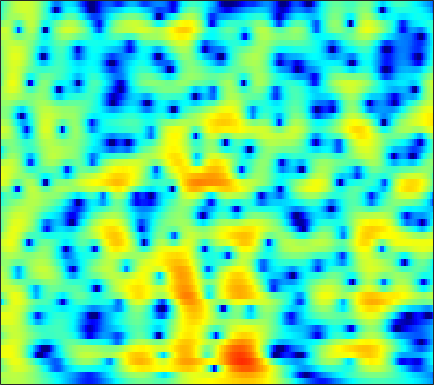

The table this chart was drawn from, first rows:
0.92755, 1.2846, 1.6565, 1.923, 2.0628, 2.1768, 2.2183, 2.2094, 2.152, 2.0482, 1.8818, 1.7157, 1.4358, 1.1001, 0.81796, 0.40562, -0.038962, -0.39531, -0.88879, -1.4023, -1.9352, -2.3482, -2.9153, -3.5027
1.649, 1.78, 1.948, 2.093, 2.18, 2.263, 2.3, 2.295, 2.236, 2.112, 1.923, 1.737, 1.432, 1.065, 0.7495, 0.2825, -0.2327, -0.6471, -1.232, -1.845, -2.473, -2.95, -3.582, -4.2
-0.9836, -0.09774, 0.9589, 1.829, 2.348, 2.874, 3.222, 3.374, 3.438, 3.354, 3.131, 2.876, 2.425, 1.852, 1.346, 0.5745, -0.3073, -1.042, -2.125, -3.336, -4.692, -5.808, -7.453, -9.224
-0.177, 0.931, 2.173, 3.119, 3.635, 4.078, 4.264, 4.245, 4.019, 3.572, 2.919, 2.298, 1.304, 0.1399, -0.8319, -2.211, -3.632, -4.677, -5.966, -7.091, -8.081, -8.775, -9.703, -10.68
4, 4.232, 4.481, 4.628, 4.645, 4.52, 4.2, 3.817, 3.095, 2.108, 0.8291, -0.3429, -2.235, -4.576, -6.709, -10.29, -15.29, -21.18, -40.89, -21.6, -16.73, -14.58, -12.5, -10.84
3.858, 4.138, 4.411, 4.553, 4.559, 4.417, 4.09, 3.708, 3.002, 2.047, 0.8373, -0.2416, -1.924, -3.878, -5.521, -7.915, -10.49, -12.56, -15.73, -19.92, -27.08, -28.28, -19.5, -14.34
1.084, 1.82, 2.603, 3.166, 3.445, 3.63, 3.616, 3.479, 3.129, 2.596, 1.895, 1.267, 0.3104, -0.7501, -1.597, -2.765, -3.947, -4.808, -5.872, -6.718, -7.2, -7.259, -6.936, -6.286
-1.116, -0.04519, 1.064, 1.866, 2.293, 2.652, 2.797, 2.784, 2.623, 2.322, 1.897, 1.512, 0.9328, 0.3065, -0.1731, -0.8042, -1.388, -1.776, -2.225, -2.575, -2.808, -2.899, -2.921, -2.86
0.9127, 1.472, 2.081, 2.522, 2.742, 2.887, 2.866, 2.741, 2.444, 2.008, 1.448, 0.9625, 0.2477, -0.5071, -1.069, -1.769, -2.356, -2.687, -2.972, -3.087, -3.067, -2.998, -2.857, -2.695
3.381, 3.564, 3.743, 3.824, 3.811, 3.689, 3.427, 3.125, 2.564, 1.806, 0.8352, -0.0402, -1.425, -3.076, -4.475, -6.456, -8.188, -8.878, -8.627, -7.517, -6.231, -5.366, -4.422, -3.705
3.944, 4.003, 4.067, 4.09, 4.054, 3.91, 3.633, 3.319, 2.729, 1.918, 0.8498, -0.1451, -1.786, -3.873, -5.816, -9.098, -13.03, -14.67, -12.68, -9.725, -7.522, -6.301, -5.118, -4.327
1.765, 1.995, 2.443, 2.933, 3.248, 3.522, 3.595, 3.512, 3.218, 2.713, 2, 1.34, 0.3322, -0.7707, -1.604, -2.641, -3.492, -3.924, -4.191, -4.176, -4.066, -3.996, -3.982, -4.118
-7.482, -4.115, -0.7942, 1.388, 2.515, 3.52, 4.066, 4.222, 4.14, 3.775, 3.162, 2.573, 1.659, 0.6708, -0.05085, -0.8813, -1.51, -1.832, -2.066, -2.147, -2.205, -2.341, -2.74, -3.49
-0.8502, -0.002369, 1.397, 2.63, 3.321, 3.946, 4.251, 4.261, 3.99, 3.39, 2.471, 1.544, -0.06799, -2.171, -4.107, -6.857, -8.423, -7.838, -5.873, -4.099, -2.839, -2.237, -1.881, -1.986
2.747, 2.804, 2.9, 2.995, 3.026, 2.965, 2.771, 2.538, 2.092, 1.457, 0.5961, -0.2428, -1.668, -3.553, -5.319, -7.746, -8.985, -8.281, -6.125, -4.09, -2.63, -1.864, -1.191, -0.8642
2.671, 2.533, 2.221, 1.772, 1.374, 0.7789, 0.1545, -0.2672, -0.6992, -0.9543, -1.101, -1.17, -1.257, -1.36, -1.448, -1.521, -1.415, -1.212, -0.8353, -0.3948, 0.03313, 0.2767, 0.4611, 0.4899
2.253, 1.952, 1.284, 0.2306, -0.8464, -2.708, -5.073, -6.963, -8.308, -7.038, -4.79, -3.275, -1.686, -0.5054, 0.1925, 0.8786, 1.396, 1.716, 2.036, 2.22, 2.297, 2.276, 2.114, 1.79
1.444, 1.246, 0.7037, -0.2429, -1.285, -3.128, -5.578, -7.641, -9.061, -7.392, -4.773, -3.047, -1.252, 0.06832, 0.8483, 1.668, 2.237, 2.526, 2.78, 2.867, 2.776, 2.606, 2.234, 1.674
0.3978, 0.6193, 0.6781, 0.5234, 0.2685, -0.2146, -0.7117, -1.008, -1.225, -1.141, -0.8033, -0.4514, 0.07052, 0.6138, 0.965, 1.381, 1.717, 1.883, 1.984, 1.96, 1.765, 1.495, 0.9792, 0.2765
0.3941, 1.011, 1.534, 1.794, 1.862, 1.769, 1.55, 1.331, 0.9837, 0.6286, 0.3229, 0.1362, 0.002412, 0.04622, 0.1719, 0.3979, 0.6706, 0.8696, 1.027, 1.027, 0.8592, 0.5824, 0.0008483, -0.8284
1.892, 2.521, 3.139, 3.46, 3.527, 3.41, 3.013, 2.527, 1.648, 0.4623, -0.9815, -2.122, -3.427, -3.95, -3.58, -2.541, -1.449, -0.7498, -0.05272, 0.3024, 0.3638, 0.2337, -0.2118, -0.9634
2.66, 3.22, 3.835, 4.229, 4.326, 4.208, 3.729, 3.106, 1.871, 0.0196, -2.72, -5.728, -12.53, -17.79, -11.09, -6.264, -3.636, -2.466, -1.513, -1.002, -0.8584, -0.8914, -1.1, -1.5
0.8312, 1.804, 2.832, 3.589, 3.958, 4.14, 4.009, 3.695, 2.976, 1.963, 0.7086, -0.3028, -1.489, -2.321, -2.547, -2.622, -2.64, -2.747, -3.131, -3.626, -4.133, -4.434, -4.571, -4.479
-1.765, -0.1017, 1.58, 2.747, 3.375, 3.918, 4.163, 4.171, 3.968, 3.562, 2.991, 2.485, 1.733, 0.8861, 0.1807, -0.8623, -2.212, -3.456, -5.61, -8.67, -12.68, -15.26, -13.88, -10.64
-1.294, -0.1814, 1.106, 2.124, 2.713, 3.315, 3.689, 3.836, 3.877, 3.733, 3.43, 3.097, 2.503, 1.763, 1.056, -0.05633, -1.47, -2.743, -4.792, -7.291, -9.865, -11.2, -11.08, -9.783
-0.6666, -0.06797, 0.6794, 1.385, 1.842, 2.348, 2.724, 2.92, 3.069, 3.089, 2.977, 2.805, 2.456, 1.985, 1.53, 0.795, -0.05041, -0.7875, -1.789, -2.825, -3.754, -4.333, -4.928, -5.349
-1.495, -1.007, -0.3394, 0.2621, 0.6811, 1.149, 1.536, 1.777, 2.017, 2.19, 2.28, 2.293, 2.236, 2.058, 1.88, 1.534, 1.103, 0.7286, 0.1729, -0.3996, -0.9891, -1.416, -1.994, -2.58
-3.652, -2.804, -1.844, -1.128, -0.7397, -0.3463, -0.03869, 0.1798, 0.5063, 0.8693, 1.254, 1.524, 1.815, 1.994, 2.045, 2.014, 1.846, 1.677, 1.352, 1, 0.6084, 0.3008, -0.1144, -0.5607
-5.066, -3.488, -2.33, -1.84, -1.887, -2.291, -2.868, -3.149, -2.873, -1.907, -0.6374, 0.2491, 1.191, 1.873, 2.143, 2.305, 2.223, 2.058, 1.742, 1.378, 1.054, 0.8569, 0.6934, 0.5746
-0.2042, 0.2251, 0.3555, -0.1816, -1.119, -3.404, -7.772, -14.98, -16.58, -6.548, -2.339, -0.4073, 1.233, 2.142, 2.454, 2.42, 1.986, 1.372, 0.3779, -0.7639, -1.549, -1.683, -1.23, -0.3881
3.644, 3.467, 3.102, 2.423, 1.75, 0.5882, -0.5961, -1.307, -1.482, -0.8552, 0.09136, 0.7281, 1.382, 1.579, 1.524, 1.015, -0.01301, -1.249, -3.793, -8.112, -18.28, -19.76, -8.839, -4.553
4.232, 4.066, 3.743, 3.338, 2.971, 2.454, 1.909, 1.546, 1.115, 0.7864, 0.5244, 0.3368, 0.04915, -0.2376, -0.5459, -1.018, -1.691, -2.316, -3.417, -4.574, -5.398, -5.429, -4.742, -3.75
3.81, 3.779, 3.654, 3.491, 3.286, 2.931, 2.423, 1.987, 1.242, 0.3668, -0.6385, -1.407, -2.447, -3.093, -3.37, -3.261, -2.91, -2.553, -2.165, -1.839, -1.566, -1.367, -1.178, -1.084
1.645, 1.985, 2.408, 2.674, 2.739, 2.597, 2.193, 1.682, 0.7033, -0.7004, -2.679, -4.671, -8.422, -13.32, -13.7, -9.159, -5.505, -3.662, -1.801, -0.5412, 0.3508, 0.8196, 1.22, 1.39
-3.987, -2.319, -0.6496, 0.3892, 0.8595, 1.099, 0.9719, 0.6145, -0.1436, -1.277, -2.794, -4.186, -6.311, -7.894, -8.01, -6.394, -4.264, -2.761, -1.147, 0.1268, 1.067, 1.584, 2.081, 2.352
-5.57, -3.759, -2.065, -0.9553, -0.473, -0.1569, -0.1971, -0.3926, -0.8593, -1.471, -2.131, -2.61, -3.026, -3.212, -3.049, -2.543, -1.776, -1.089, -0.2067, 0.6085, 1.262, 1.651, 2.007, 2.2
-1.2, -0.7986, -0.3152, -0.031, 0.03759, -0.08868, -0.4544, -0.8463, -1.513, -2.235, -2.89, -3.241, -3.382, -3.149, -2.708, -1.928, -1.001, -0.3429, 0.5139, 1.199, 1.721, 1.974, 2.117, 2.063
2.088, 2.094, 2.005, 1.733, 1.409, 0.7402, -0.1795, -1.078, -2.543, -4.343, -6.405, -7.771, -8.503, -6.974, -5.29, -2.998, -1.083, 0.1068, 1.342, 2.215, 2.739, 2.889, 2.785, 2.3
3.149, 3.11, 2.839, 2.33, 1.755, 0.7427, -0.5849, -1.805, -3.762, -6.244, -9.631, -13.07, -16.17, -10.94, -7.173, -3.579, -0.9627, 0.5187, 1.997, 2.998, 3.525, 3.64, 3.392, 2.63
1.539, 1.643, 1.427, 0.84, 0.1358, -1.147, -2.809, -4.271, -6.259, -7.911, -8.651, -8.49, -7.587, -5.849, -4.379, -2.37, -0.525, 0.6127, 1.861, 2.744, 3.247, 3.403, 3.286, 2.813
-0.08388, 0.1724, 0.1127, -0.4358, -1.191, -2.7, -4.93, -7.303, -12.06, -21.94, -18.72, -12.7, -8.17, -5.241, -3.553, -1.673, -0.1921, 0.7465, 1.715, 2.406, 2.847, 3.008, 3.024, 2.86
-0.2274, 0.05318, 0.1163, -0.1978, -0.6803, -1.65, -3.005, -4.187, -5.868, -7.039, -6.936, -6.056, -4.533, -2.955, -1.868, -0.6404, 0.3655, 0.9931, 1.619, 2.043, 2.279, 2.33, 2.273, 2.094
0.4864, 0.7692, 0.9523, 0.9349, 0.7989, 0.4485, -0.03888, -0.4436, -0.9497, -1.307, -1.429, -1.358, -1.06, -0.6112, -0.2422, 0.2618, 0.7368, 0.9966, 1.27, 1.377, 1.291, 1.118, 0.733, 0.1977
1.082, 1.481, 1.913, 2.186, 2.272, 2.231, 2.039, 1.794, 1.402, 0.965, 0.5297, 0.2436, 0.011, -0.08553, -0.04292, 0.1466, 0.3902, 0.5585, 0.6828, 0.6148, 0.2803, -0.1725, -1.105, -2.423
0.7795, 1.645, 2.609, 3.283, 3.586, 3.736, 3.587, 3.287, 2.632, 1.694, 0.5123, -0.4681, -1.743, -2.547, -2.583, -2.003, -1.134, -0.4875, 0.06932, 0.2654, 0.04836, -0.4479, -1.597, -3.453
-0.8506, 0.9031, 2.555, 3.653, 4.163, 4.46, 4.328, 3.953, 3.033, 1.553, -0.6621, -3.04, -8.118, -19.73, -15.57, -7.396, -3.683, -2.045, -0.6643, 0.02972, 0.2024, 0.0356, -0.5342, -1.483
-0.9166, 0.4483, 1.911, 2.945, 3.456, 3.795, 3.756, 3.469, 2.746, 1.625, 0.1006, -1.258, -3.179, -4.535, -4.726, -4.04, -3.005, -2.301, -1.567, -1.105, -0.8881, -0.8434, -0.9495, -1.197
-0.09888, 0.7381, 1.745, 2.532, 2.962, 3.298, 3.363, 3.23, 2.831, 2.201, 1.39, 0.7063, -0.2081, -1.034, -1.557, -2.124, -2.536, -2.76, -3, -3.097, -3.05, -2.941, -2.741, -2.535
0.08266, 0.9546, 1.935, 2.7, 3.124, 3.491, 3.637, 3.599, 3.36, 2.922, 2.309, 1.731, 0.8515, -0.1706, -1.041, -2.356, -3.822, -4.972, -6.49, -7.494, -7.446, -6.836, -5.667, -4.549
-0.09876, 0.95, 2.043, 2.859, 3.304, 3.697, 3.865, 3.862, 3.682, 3.315, 2.755, 2.197, 1.274, 0.08736, -1.024, -2.841, -5.244, -7.702, -12.65, -24.7, -19.09, -12.8, -8.53, -6.009
0.08437, 0.9885, 1.948, 2.637, 2.996, 3.292, 3.4, 3.372, 3.21, 2.906, 2.447, 2.009, 1.239, 0.2607, -0.6214, -2.027, -3.675, -5.073, -6.856, -8.076, -8.105, -7.428, -6.133, -4.848
0.8676, 1.436, 1.994, 2.326, 2.443, 2.442, 2.327, 2.19, 1.992, 1.783, 1.557, 1.352, 0.9576, 0.4043, -0.1165, -0.9779, -1.977, -2.739, -3.66, -4.328, -4.615, -4.536, -4.115, -3.44
2.034, 2.323, 2.476, 2.336, 2.03, 1.372, 0.5348, -0.06115, -0.5395, -0.4551, 0.03495, 0.4194, 0.7983, 0.8447, 0.6209, 0.005342, -0.9884, -1.925, -3.383, -4.809, -5.724, -5.726, -4.843, -3.467
2.536, 2.815, 2.89, 2.493, 1.791, 0.1341, -2.796, -6.387, -12.8, -7.702, -2.786, -0.5991, 1.112, 1.875, 1.941, 1.435, 0.2517, -1.142, -3.983, -8.803, -20.8, -18.66, -8.639, -4.433
-0.1771, 0.7055, 1.42, 1.592, 1.348, 0.5012, -0.8721, -2.014, -2.919, -2.15, -0.4634, 0.7337, 1.871, 2.442, 2.514, 2.126, 1.24, 0.2606, -1.396, -3.21, -4.598, -4.93, -4.394, -3.374
-3.249, -1.747, -0.3387, 0.5574, 0.9661, 1.253, 1.367, 1.416, 1.55, 1.824, 2.195, 2.454, 2.721, 2.783, 2.666, 2.278, 1.617, 0.9443, -0.08371, -1.218, -2.36, -3.195, -4.258, -5.204
-3.2, -2.159, -0.9113, 0.1132, 0.7455, 1.435, 1.967, 2.28, 2.632, 2.901, 3.091, 3.174, 3.173, 3.024, 2.798, 2.349, 1.708, 1.103, 0.1163, -1.097, -2.584, -3.927, -6.214, -9.415
-3.273, -2.491, -1.427, -0.3948, 0.3147, 1.151, 1.838, 2.263, 2.697, 2.992, 3.154, 3.197, 3.128, 2.926, 2.685, 2.231, 1.634, 1.099, 0.2166, -0.8523, -2.152, -3.307, -5.099, -7.223
